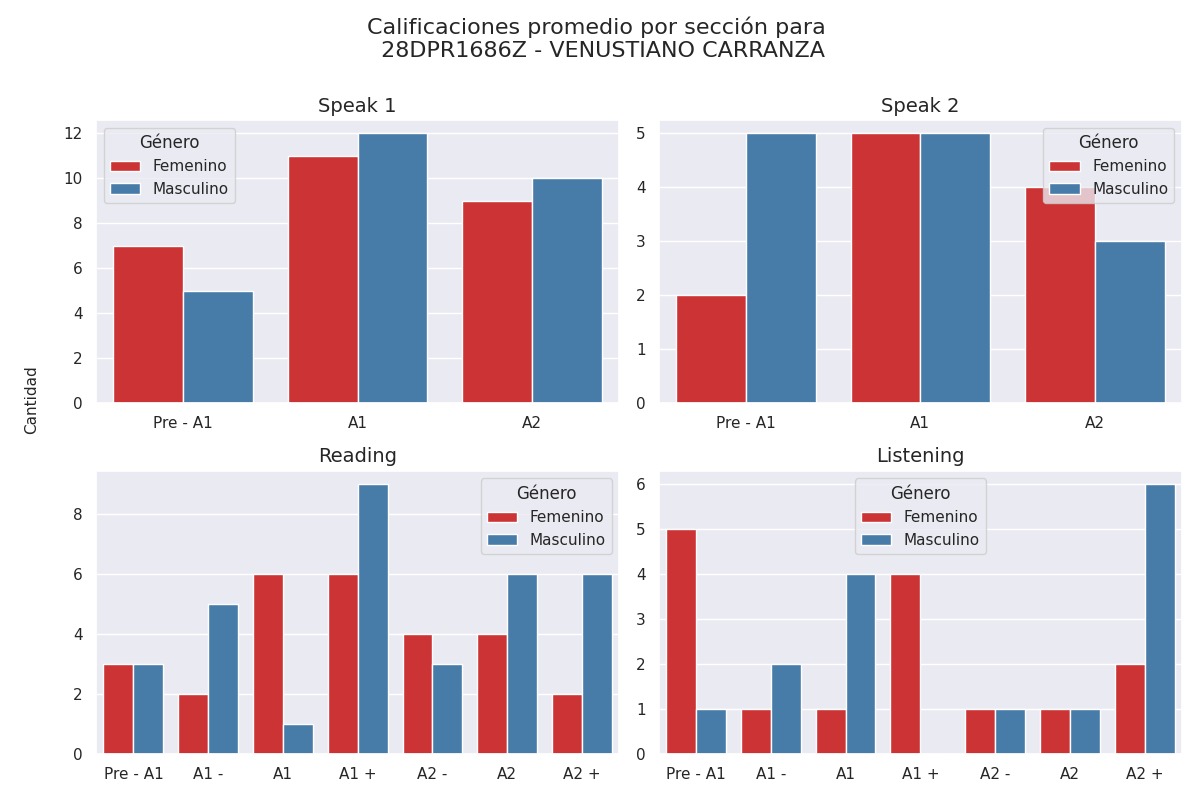

The table this chart was drawn from, first rows:
seccion, calificacion, cantidad, genero
speak 1, Pre - A1, 7, 0
speak 1, A1, 11, 0
speak 1, A2, 9, 0
speak 1, Pre - A1, 5, 1
speak 1, A1, 12, 1
speak 1, A2, 10, 1
speak 2, Pre - A1, 2, 0
speak 2, A1, 5, 0
speak 2, A2, 4, 0
speak 2, Pre - A1, 5, 1
speak 2, A1, 5, 1
speak 2, A2, 3, 1
reading, Pre - A1, 3, 0
reading, A1 -, 2, 0
reading, A1, 6, 0
reading, A1 +, 6, 0
reading, A2 -, 4, 0
reading, A2, 4, 0
reading, A2 +, 2, 0
reading, Pre - A1, 3, 1
reading, A1 -, 5, 1
reading, A1, 1, 1
reading, A1 +, 9, 1
reading, A2 -, 3, 1
reading, A2, 6, 1
reading, A2 +, 6, 1
listening, Pre - A1, 5, 0
listening, A1 -, 1, 0
listening, A1, 1, 0
listening, A1 +, 4, 0
listening, A2 -, 1, 0
listening, A2, 1, 0
listening, A2 +, 2, 0
listening, Pre - A1, 1, 1
listening, A1 -, 2, 1
listening, A1, 4, 1
listening, A1 +, 0, 1
listening, A2 -, 1, 1
listening, A2, 1, 1
listening, A2 +, 6, 1
